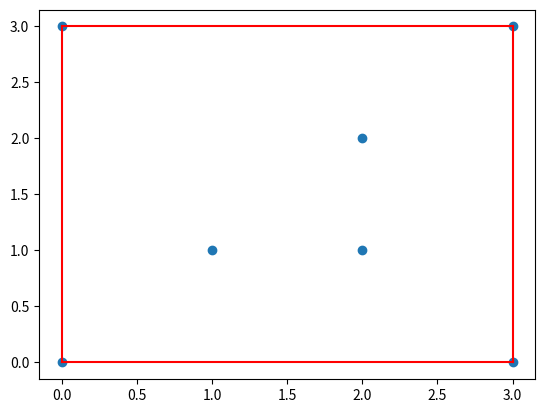

The matplotlib source for this figure:
import matplotlib.pyplot as plt

# Fungsi untuk menentukan arah titik
def orientation(p, q, r):
    val = (q[1] - p[1]) * (r[0] - q[0]) - (q[0] - p[0]) * (r[1] - q[1])
    if val == 0:
        return 0  # titik berada pada garis
    elif val > 0:
        return 1  # clockwise
    else:
        return 2  # counterclockwise

# Fungsi Convex Hull
def convexHull(points):
    # Jumlah titik kurang dari 3 tidak dapat membentuk convex hull
    if len(points) < 3:
        return []

    # Cari titik dengan y terendah
    ymin = points[0][1]
    min_idx = 0
    for i in range(1, len(points)):
        if points[i][1] < ymin or (points[i][1] == ymin and points[i][0] < points[min_idx][0]):
            ymin = points[i][1]
            min_idx = i

    # Membuat list untuk menghitung convex hull
    hull = []
    p = min_idx
    q = 0
    while True:
        # Tambahkan titik ke hull
        hull.append(points[p])

        # Cari titik terdekat berikutnya di sekitar hull
        q = (p + 1) % len(points)
        for i in range(len(points)):
            if orientation(points[p], points[i], points[q]) == 2:
                q = i

        # Pindah ke titik berikutnya
        p = q

        # Jika telah kembali ke titik awal, selesaikan hull
        if p == min_idx:
            break

    return hull

# Kumpulan titik
points = [(0, 3), (2, 2), (1, 1), (2, 1), (3, 0), (0, 0), (3, 3)]

# Hitung convex hull
hull = convexHull(points)

# Gambar titik-titik
x = [point[0] for point in points]
y = [point[1] for point in points]
plt.plot(x, y, 'o')

# Gambar convex hull
for i in range(len(hull)):
    if i == len(hull) - 1:
        plt.plot([hull[i][0], hull[0][0]], [hull[i][1], hull[0][1]], 'r')
    else:
        plt.plot([hull[i][0], hull[i+1][0]], [hull[i][1], hull[i+1][1]], 'r')

# Tampilkan plot
plt.show()
